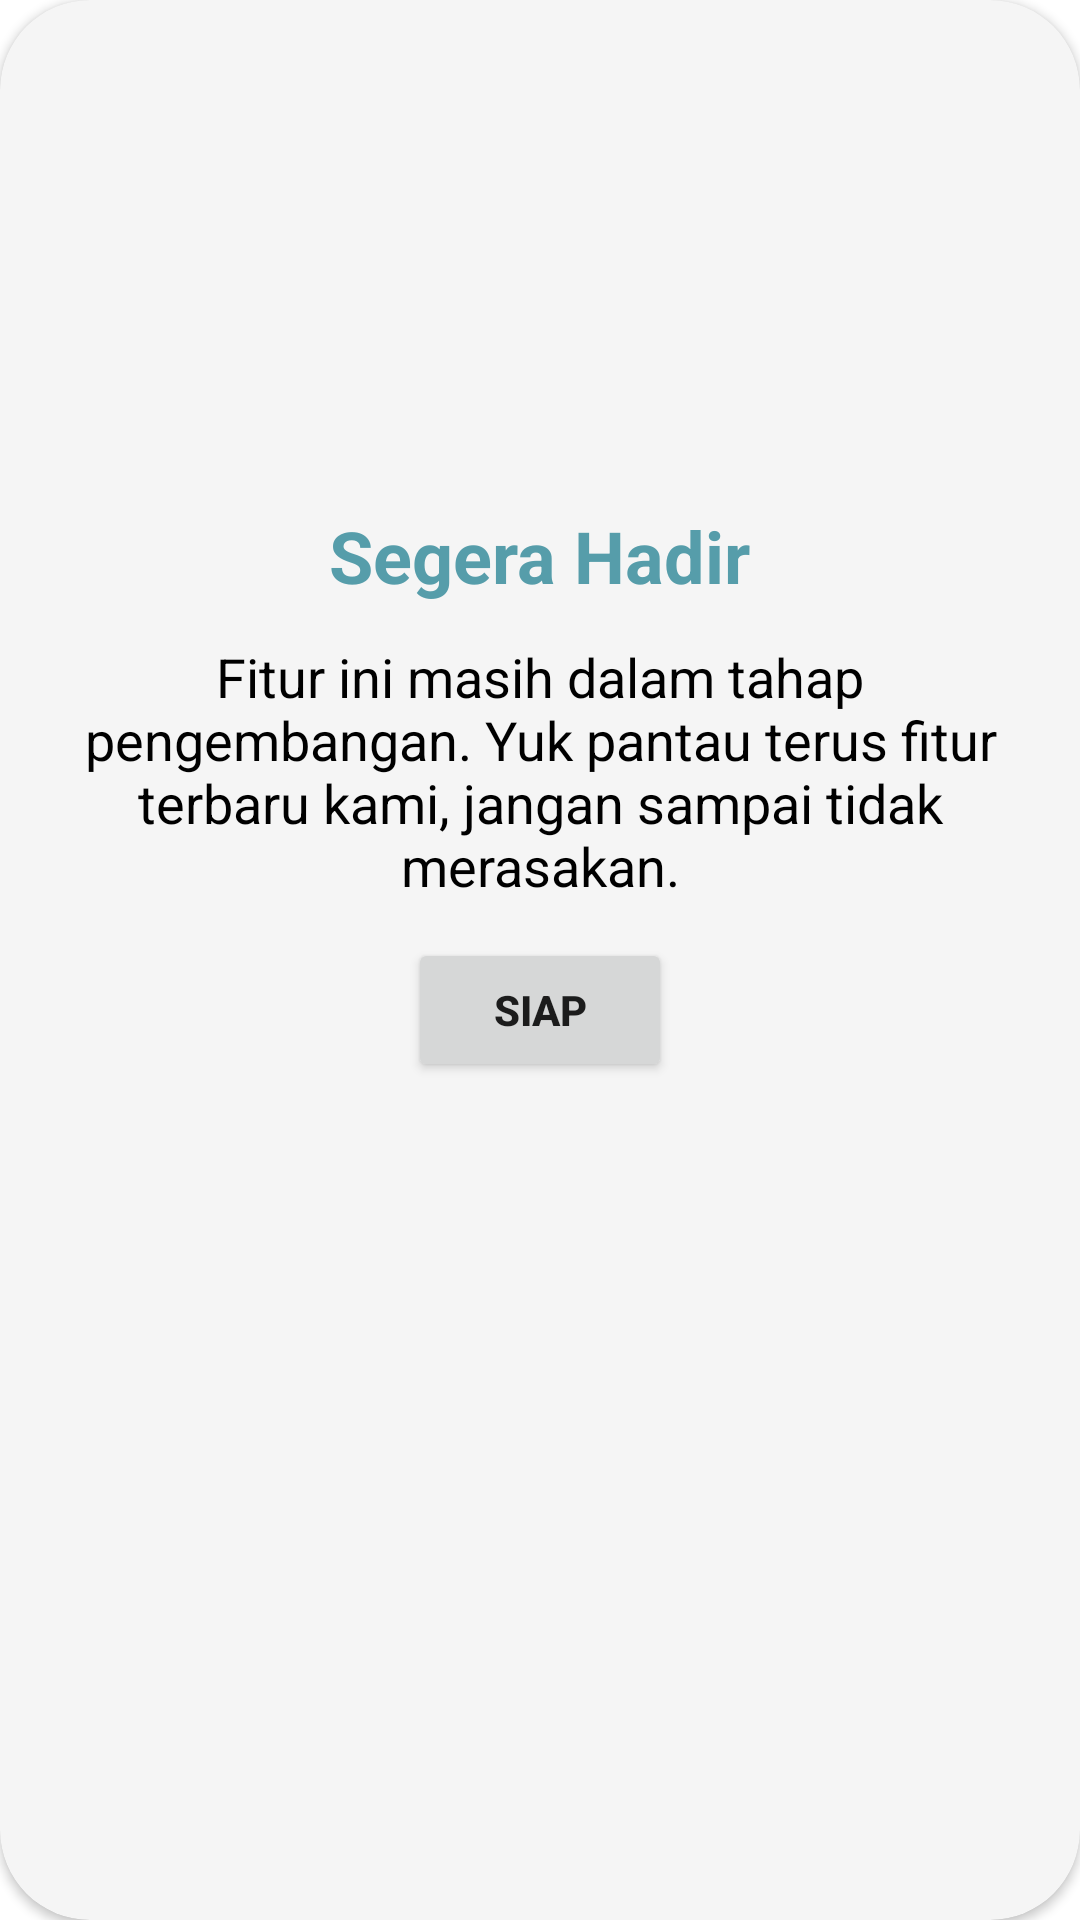

Android layout source for this screen:
<!-- AndroidManifest.xml: application theme Theme.CMAS -->
<!-- res/layout/popup_construction_layout.xml -->
<?xml version="1.0" encoding="utf-8"?>
<androidx.cardview.widget.CardView xmlns:android="http://schemas.android.com/apk/res/android"
    xmlns:app="http://schemas.android.com/apk/res-auto"
    android:layout_width="350dp"
    android:layout_height="400dp"
    app:cardCornerRadius="30dp"
    android:layout_gravity="center"
    android:backgroundTint="@color/white">

    <LinearLayout
        android:layout_width="match_parent"
        android:layout_height="match_parent"
        android:gravity="center_horizontal"
        android:padding="19dp"
        android:orientation="vertical">

        <ImageView
            android:id="@+id/iv_emo"
            android:layout_width="120dp"
            android:layout_height="120dp"
            android:src="@drawable/work_in_progress"
            android:scaleType="centerCrop"
            android:layout_marginTop="18dp"/>

        <TextView
            android:id="@+id/tv_judul"
            android:layout_width="wrap_content"
            android:layout_height="wrap_content"
            android:text="@string/coming_soon"
            android:textStyle="bold"
            android:layout_marginTop="12dp"
            android:gravity="center"
            android:textColor="@color/blue_500"
            android:textSize="24sp"/>

        <TextView
            android:id="@+id/tv_detail"
            android:layout_width="wrap_content"
            android:layout_height="wrap_content"
            android:text="@string/on_progress_desc"
            android:textColor="@color/black"
            android:textSize="18sp"
            android:gravity="center"
            android:layout_marginTop="12dp"/>

        <Button
            android:id="@+id/btn_ok"
            android:layout_width="wrap_content"
            android:layout_height="wrap_content"
            android:text="@string/siap"
            android:textStyle="bold"
            android:layout_marginTop="12dp"/>

    </LinearLayout>

</androidx.cardview.widget.CardView>
<!-- resources referenced by this layout -->
<resources>
  <color name="black">#FF000000</color>
  <color name="blue_500">#569DAA</color>
  <color name="white">#F5F5F5</color>
  <string name="coming_soon">Segera Hadir</string>
  <string name="on_progress_desc">Fitur ini masih dalam tahap pengembangan. Yuk pantau terus fitur terbaru kami, jangan sampai tidak merasakan.</string>
  <string name="siap">Siap</string>
  <style name="Theme.CMAS" parent="Base.Theme.CMAS" />
  <style name="Base.Theme.CMAS" parent="Theme.MaterialComponents.Light.NoActionBar">
          
           <item name="colorPrimary">@color/blue_200</item>
           <item name="colorPrimaryVariant">@color/blue_500</item>
           <item name="colorOnPrimary">@color/white</item>
  
           <item name="colorSecondary">@color/blue_500</item>
           <item name="colorOnSecondary">@color/white</item>
  
           <item name="android:statusBarColor">?attr/colorPrimaryVariant</item>
  
      </style>
  <color name="blue_200">#87CBB9</color>
</resources>
